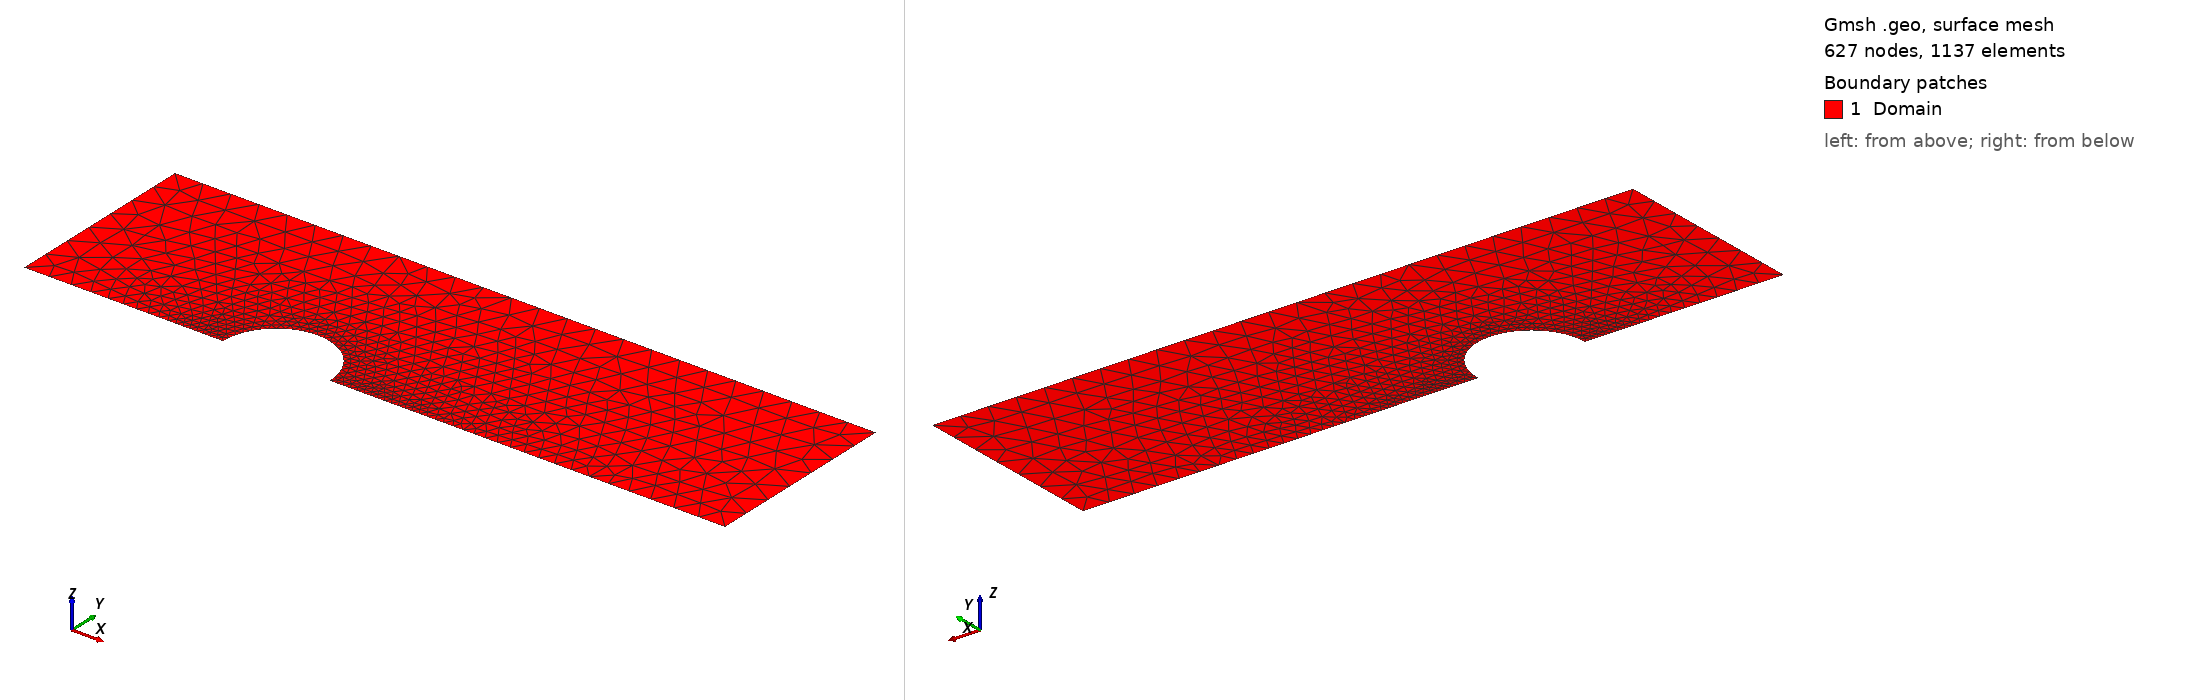

Gmsh geometry script, surface-meshed: 627 nodes, 1137 surface elements. Boundary patches (legend numbers): 1 Domain. Left view from above one corner, right view from below the opposite corner. Legend entries are the model's physical surfaces. The drawing asked Gmsh for element sizes between 1% and 20% of the model's largest extent; the script's own settings can give other sizes.

=== mesh.geo (drawn) ===
SetFactory("OpenCASCADE");

upstream_distance = -0.045;
downstream_distance = 0.08;
domain_width = 0.035;

radius = 0.0095;

cs1 = 0.0003; // Cell size on the sphere
cs2 = 0.005;  // Cell size extending to domain boundaries

// ----- MESH ----- //
Point(1) = {upstream_distance, 0., 0., cs2};
Point(2) = {downstream_distance, 0., 0., cs2};
Point(3) = {downstream_distance, domain_width, 0., cs2};
Point(4) = {upstream_distance, domain_width, 0., cs2};

Point(5) = {-radius, 0., 0., cs1};
Point(6) = {0., radius, 0., cs1};
Point(7) = {radius, 0., 0., cs1};
Point(8) = {0., 0., 0., cs1};

Line(1) = {1,5};
Circle(2) = {5, 8, 6};
Circle(3) = {6, 8, 7};
Line(4) = {7,2};
Line(5) = {2,3};
Line(6) = {3,4};
Line(7) = {4,1};

Curve Loop(8) = {1,2,3,4,5,6,7};
Plane Surface(9) = {8};

Physical Curve("Sphere", 14) = {2, 3};
//+
Physical Curve("Inlet", 10) = {7};
//+
Physical Curve("Outlet", 11) = {5};
//+
Physical Curve("Top", 13) = {6};
//+
Physical Curve("Symmetry", 15) = {1,4};
//+
Physical Surface("Domain", 16) = {9};
